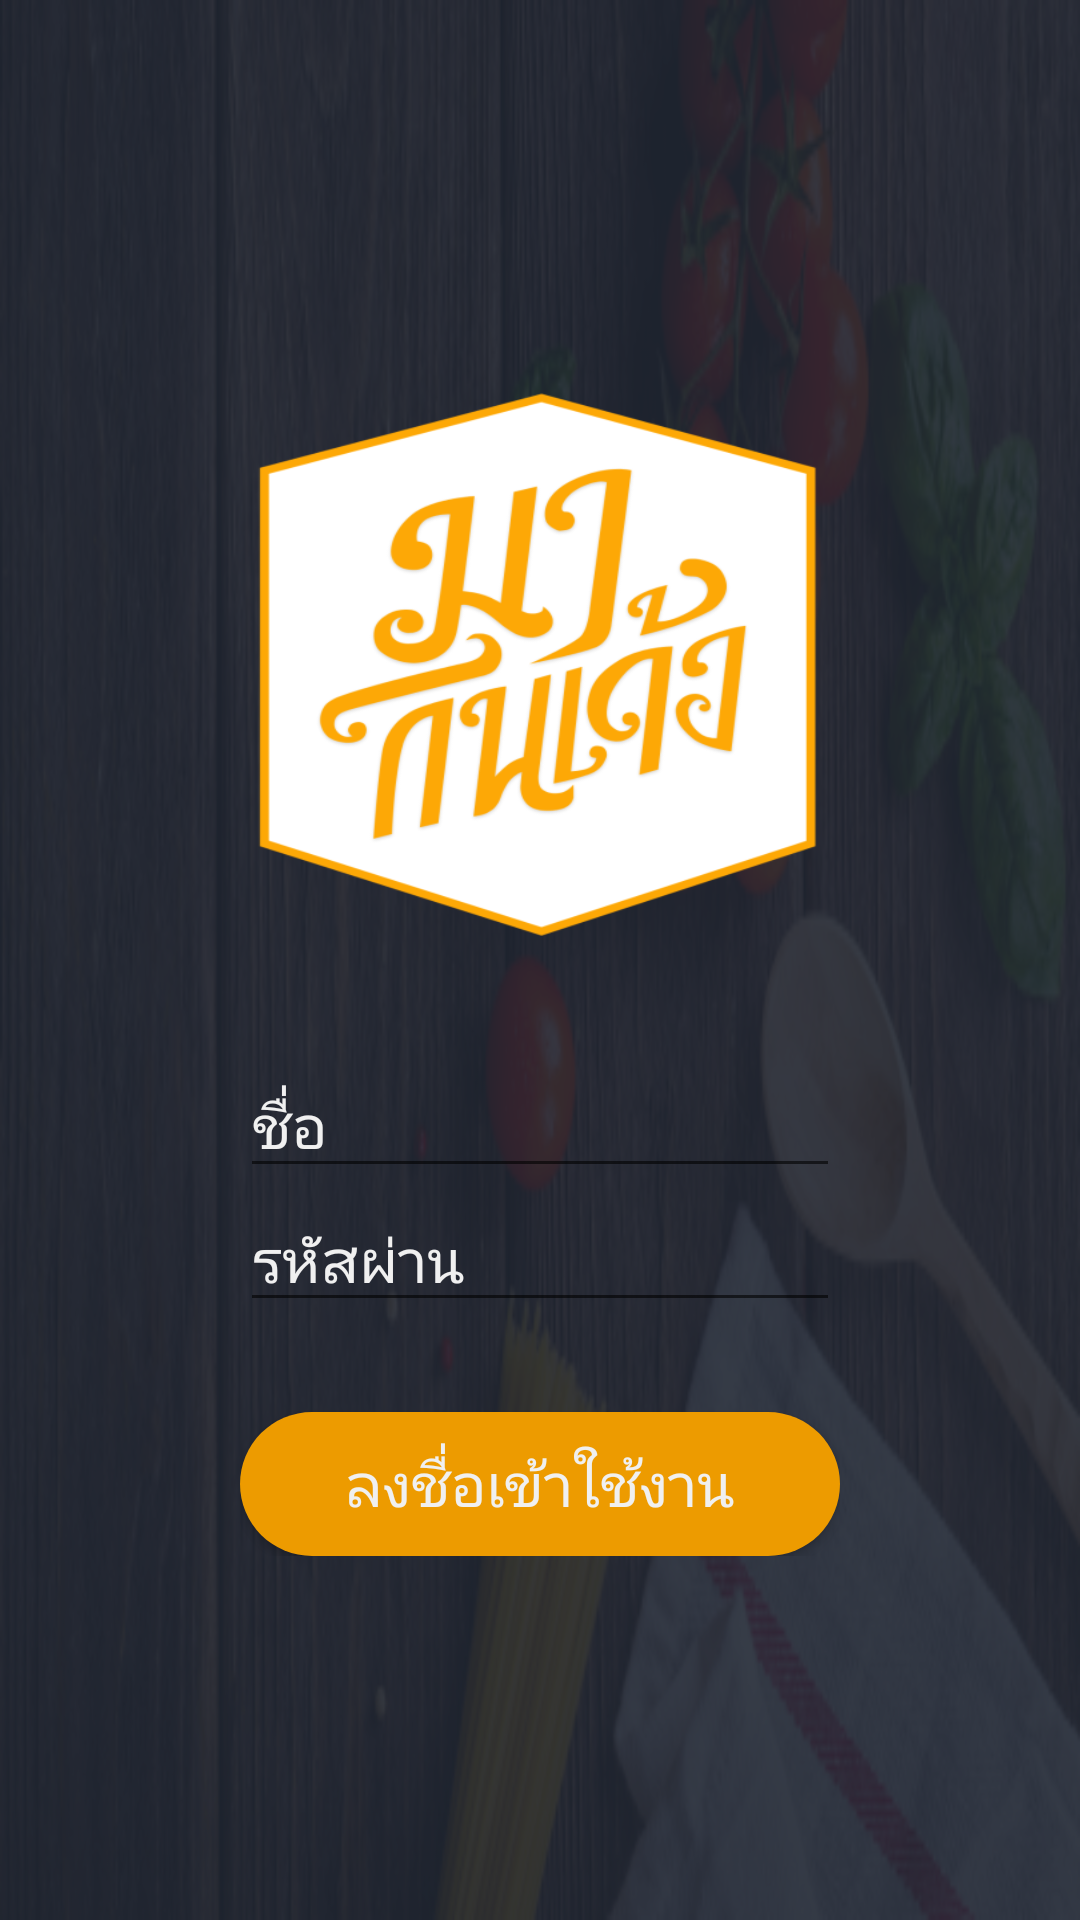

Write the Android layout XML for this screen, with the resource values it uses.
<!-- AndroidManifest.xml: application theme Theme.AppCompat.Light.NoActionBar -->
<!-- res/layout/activity_main.xml -->
<?xml version="1.0" encoding="utf-8"?>
<RelativeLayout xmlns:android="http://schemas.android.com/apk/res/android"
    xmlns:tools="http://schemas.android.com/tools"
    android:layout_width="match_parent"
    android:layout_height="match_parent"
    android:orientation="vertical"
    android:background="@drawable/background_login"
    tools:context="com.example.trw.maginder.activity.MainActivity">

    <ImageView
        android:layout_width="match_parent"
        android:layout_height="match_parent"
        android:background="@color/deep_grey_transparent"
        android:scaleType="centerCrop" />

    <LinearLayout
        android:layout_width="wrap_content"
        android:layout_height="wrap_content"
        android:layout_centerHorizontal="true"
        android:layout_centerInParent="true"
        android:orientation="vertical">

        <ImageView
            android:layout_width="200dp"
            android:layout_height="200dp"
            android:layout_gravity="center"
            android:layout_marginBottom="@dimen/default_margin_padding_extra_large"
            android:background="@drawable/maginder_logo"
            android:scaleType="fitCenter" />

        <EditText
            android:id="@+id/et_username"
            android:layout_width="match_parent"
            android:layout_height="wrap_content"
            android:hint="ชื่อ"
            android:inputType="text"
            android:textColor="@color/maginder_soft_white"
            android:textColorHint="@color/maginder_soft_white"
            android:textSize="@dimen/default_text_size_small" />

        <EditText
            android:id="@+id/et_password"
            android:layout_width="match_parent"
            android:layout_height="wrap_content"
            android:hint="รหัสผ่าน"
            android:inputType="textPassword"
            android:textColor="@color/maginder_soft_white"
            android:textColorHint="@color/maginder_soft_white"
            android:textSize="@dimen/default_text_size_small" />

        <Button
            android:id="@+id/btn_login"
            android:layout_width="match_parent"
            android:layout_height="wrap_content"
            android:layout_gravity="center"
            android:layout_marginTop="@dimen/default_margin_padding_extra_large"
            android:background="@drawable/bg_btn_order_food"
            android:text="ลงชื่อเข้าใช้งาน"
            android:textColor="@color/maginder_soft_white"
            android:textSize="@dimen/default_text_size_small" />

    </LinearLayout>

</RelativeLayout>
<!-- resources referenced by this layout -->
<resources>
  <color name="deep_grey_transparent">#E6212733</color>
  <color name="maginder_soft_white">#F0F0F0</color>
  <dimen name="default_margin_padding_extra_large">30dp</dimen>
  <dimen name="default_text_size_small">20sp</dimen>
  <!-- drawable background_login: png bitmap (drawable-hdpi, 364125 bytes) -->
  <!-- drawable bg_btn_order_food (drawable) -->
  <?xml version="1.0" encoding="utf-8"?>
  <selector xmlns:android="http://schemas.android.com/apk/res/android">
      <item>
          <shape android:shape="rectangle">
              <solid android:color="@color/maginder_soft_yellow"></solid>
              <corners android:radius="30dp" />
          </shape>
      </item>
  
  </selector>
  <!-- drawable maginder_logo: png bitmap (drawable-hdpi, 18458 bytes) -->
  <color name="maginder_soft_yellow">#ED9B00</color>
</resources>
